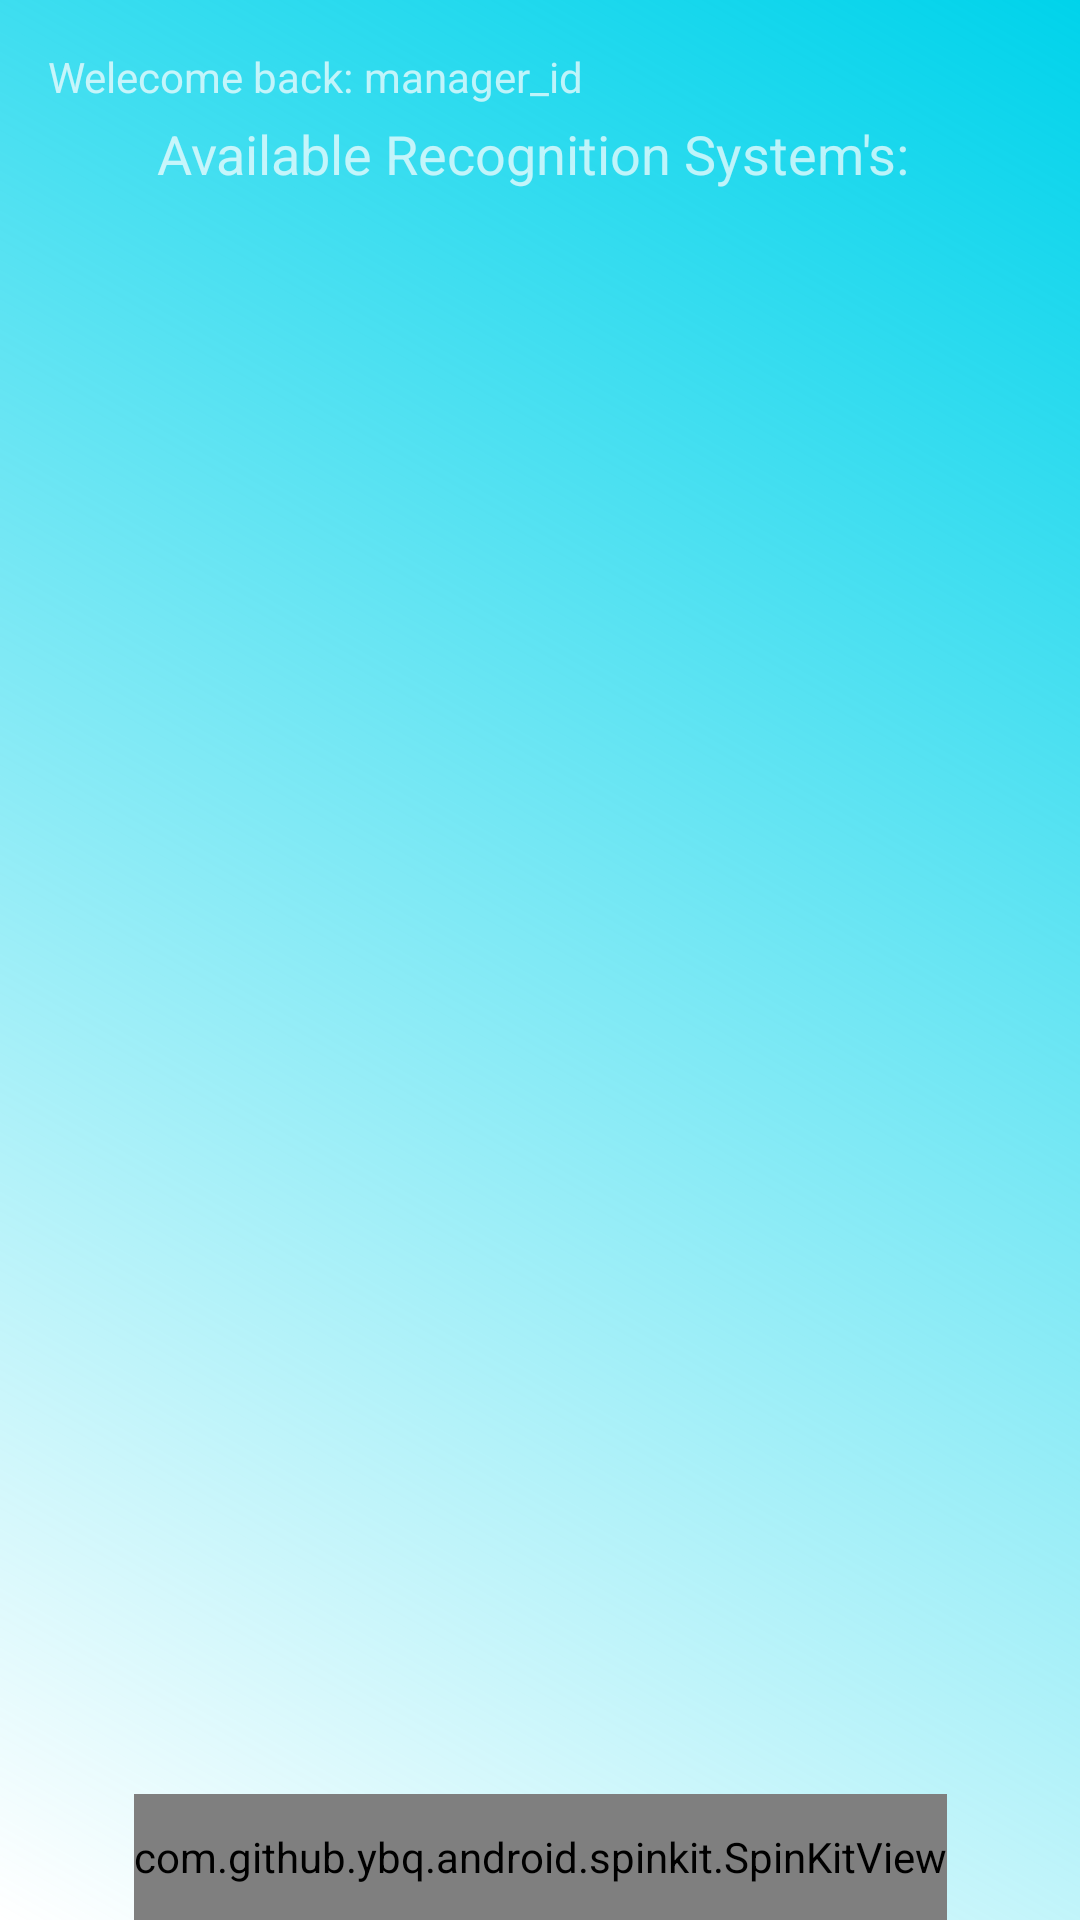

Write the Android layout XML for this screen, with the resource values it uses.
<!-- AndroidManifest.xml: activity theme SplashTheme -->
<!-- res/layout/fragment_manager.xml -->
<?xml version="1.0" encoding="utf-8"?>
<androidx.constraintlayout.widget.ConstraintLayout xmlns:android="http://schemas.android.com/apk/res/android"
    android:layout_width="match_parent"
    android:layout_height="match_parent"
    xmlns:app="http://schemas.android.com/apk/res-auto"
    xmlns:tools="http://schemas.android.com/tools">
    <TextView
        android:id="@+id/tv_welcome_back"
        android:layout_width="wrap_content"
        android:layout_height="wrap_content"
        android:text="Welecome back: "
        android:layout_marginStart="16dp"
        android:layout_marginTop="16dp"
        app:layout_constraintStart_toStartOf="parent"
        app:layout_constraintTop_toTopOf="parent"
        />
    <TextView
        android:id="@+id/tv_manager_login"
        android:layout_width="wrap_content"
        android:layout_height="wrap_content"
        android:text="manager_id"
        app:layout_constraintStart_toEndOf="@id/tv_welcome_back"
        app:layout_constraintTop_toTopOf="@id/tv_welcome_back" />
    <TextView
        android:id="@+id/tv_title_of_recycler"
        android:layout_width="wrap_content"
        android:layout_height="wrap_content"
        android:layout_marginTop="4dp"
        android:textSize="18sp"
        android:text="Available Recognition System's: "
        app:layout_constraintTop_toBottomOf="@id/tv_welcome_back"
        app:layout_constraintEnd_toEndOf="parent"
        app:layout_constraintStart_toStartOf="parent"
        />

    <androidx.recyclerview.widget.RecyclerView
        android:id="@+id/recycler_systemsId_list_manager"
        android:layout_width="match_parent"
        android:layout_height="0dp"
        android:layout_marginStart="16dp"
        android:layout_marginTop="4dp"
        android:layout_marginEnd="16dp"
        android:layout_marginBottom="4dp"
        android:background="@color/alpha_100"
        tools:listitem="@layout/item_manager_recycler"
        app:layout_constraintBottom_toTopOf="@id/horizontal_progressbar"
        app:layout_constraintEnd_toEndOf="parent"
        app:layout_constraintStart_toStartOf="parent"
        app:layout_constraintTop_toBottomOf="@id/tv_title_of_recycler"
        />

    <com.github.ybq.android.spinkit.SpinKitView
        android:id="@+id/horizontal_progressbar"
        style="@style/SpinKitView.Large.Wave"
        android:layout_width="wrap_content"
        android:layout_height="42dp"
        android:visibility="visible"
        android:layout_gravity="center"
        app:SpinKit_Color="@color/red"
        android:layout_centerHorizontal="true"
        android:layout_alignParentBottom="true"
        app:layout_constraintBottom_toBottomOf="parent"
        app:layout_constraintStart_toStartOf="@id/recycler_systemsId_list_manager"
        app:layout_constraintEnd_toEndOf="@id/recycler_systemsId_list_manager"/>

</androidx.constraintlayout.widget.ConstraintLayout>
<!-- res/layout/item_manager_recycler.xml (included above) -->
<?xml version="1.0" encoding="utf-8"?>
<androidx.cardview.widget.CardView
    android:layout_width="match_parent"
    android:layout_height="wrap_content"
    android:id="@+id/item_manager_recycler"
    android:clickable="true"
    android:background="@color/alpha_100"
    android:layout_margin="8dp"
    xmlns:android="http://schemas.android.com/apk/res/android"
    >

    <RelativeLayout
        android:layout_width="match_parent"
        android:layout_height="192px"
        android:orientation="vertical"
        android:background="@color/alpha_100"
        android:layout_marginTop="4dp">

        <ImageView
            android:layout_marginBottom="4dp"
            android:id="@+id/iv_icon_item"
            android:layout_width="192px"
            android:layout_height="192px"
            android:src="@drawable/ic_raspberrypi"
            android:adjustViewBounds="true"/>

        <TextView
            android:id="@+id/tv_item_id"
            android:layout_width="match_parent"
            android:layout_height="wrap_content"
            android:layout_marginTop="0dp"
            android:layout_toRightOf="@id/iv_icon_item"
            android:layout_marginLeft="8dp"
            android:layout_marginRight="8dp"
            android:hint="Raspberry id"
            android:textStyle="bold"
            android:textSize="16sp" />


    </RelativeLayout>

</androidx.cardview.widget.CardView>
<!-- resources referenced by this layout -->
<resources>
  <color name="red">#eb1800</color>
  <!-- drawable ic_raspberrypi: vector/xml drawable (drawable, 6168 chars, omitted) -->
  <style name="SplashTheme" parent="Theme.MaterialComponents.NoActionBar">
          <item name="android:windowBackground">@drawable/splash_screen</item>
      </style>
  <!-- drawable splash_screen (drawable) -->
  <?xml version="1.0" encoding="utf-8"?>
  <layer-list
      xmlns:android="http://schemas.android.com/apk/res/android">
      <item>
          <shape>
              <gradient android:type="linear"
                  android:endColor="@color/ncs_200"
                  android:angle="45.0" />
          </shape>
      </item>
  </layer-list>
  <color name="ncs_200">#00D3EB</color>
</resources>
